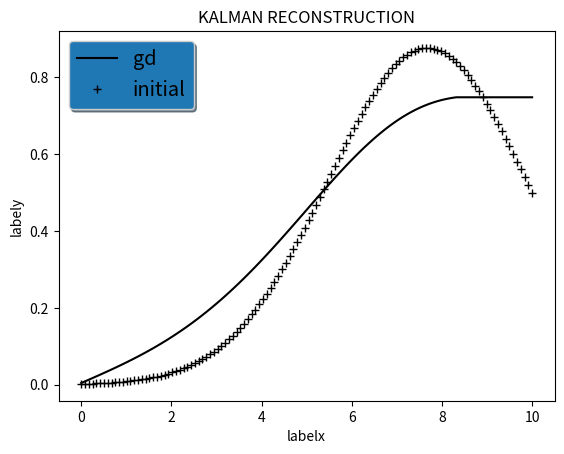

Source code (Python):
import numpy as np
import sys
import random
# plot
import matplotlib.pyplot as plt
from matplotlib import animation, rc


# Physical data
l = 10
tau = 5
dep = 2
# Numerical data
nx = 120
dx = l/nx
nt = 100
dt = tau/nt
x_grid = np.linspace(0,l,nx)
forward_operator = l/nx*np.tri(nx, nt, 0, dtype=int)
forward_operator = forward_operator.T

# training data
ndata = 20
x_train = np.zeros((ndata,nx))
y_train = np.zeros((ndata,nx))
obs_data = np.zeros((ndata,nt))
print("norm")
for i in range(0,20):
    # value for x
    mu = random.uniform(1,l-1)
    sigma = random.uniform(0.1,0.5)
    y_train[i,:] = (sigma*np.sqrt(2*np.pi))**-1*np.exp(-(x_grid-mu)**2/2*sigma**2)
    obs_data[i,:] = forward_operator.dot(y_train[i,:]) 

# gradient descent
rho = 0.01
nbiter = 20
x = x_train[5,:]
y = obs_data[5,:]
for i in range(nbiter):
    x = x - rho*np.dot(forward_operator.T,forward_operator.dot(x) - y)


# plots
fig, ax = plt.subplots()
ax.plot(x_grid, x,'k-', label= "gd")
ax.plot(x_grid, y_train[5,:],'k+', label= "initial")
legend = ax.legend(loc='upper left', shadow=True, fontsize='x-large')
legend.get_frame().set_facecolor('C0')
ax.set(xlabel='labelx', ylabel='labely',
       title='KALMAN RECONSTRUCTION')

plt.show()